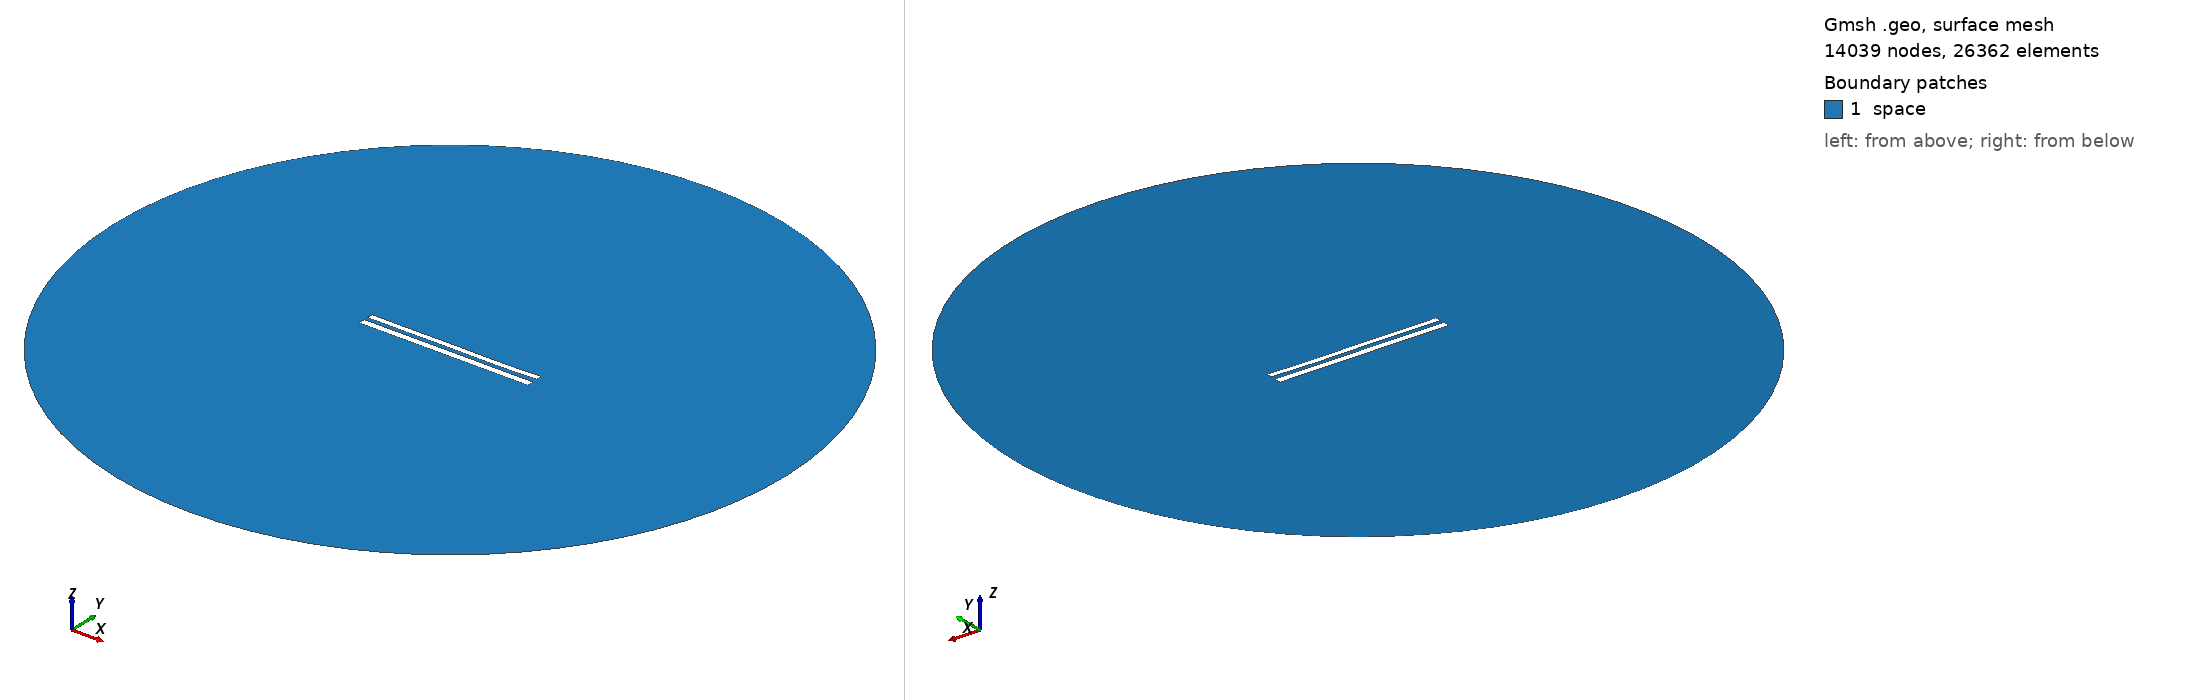

Gmsh geometry script, surface-meshed: 14039 nodes, 26362 surface elements. Boundary patches (legend numbers): 1 space. Left view from above one corner, right view from below the opposite corner. Legend entries are the model's physical surfaces. The drawing asked Gmsh for element sizes between 1% and 20% of the model's largest extent; the script's own settings can give other sizes.

=== 9167.geo (drawn) ===
//---------------------------------------
// Geometry kernel
//---------------------------------------

SetFactory("OpenCASCADE");



//---------------------------------------
// Parameters of the geometry
//---------------------------------------

// Overetch of the upper plate
overetch = 0.25;

// Distance between the plates
distance = 2.5;

// Discretization over the x axis (for the deformation)
nx = 50; 

// Length of the plate
L = 100 - overetch; 

// Number of modes
n = 4; 

// 1st mode coefficient
coeff(1) = 0.07499999999999998;
beta(1) = 0.596864 * 3.1415926535 / L;

// 2nd mode coefficient
coeff(2) = -0.075;
beta(2) = 1.49418 * 3.1415926535 / L;

// 3rd mode coefficient
coeff(3) = 0.07499999999999998;
beta(3) = 2.50025 * 3.1415926535 / L;

// 4th mode coefficient
coeff(4) = -0.075;
beta(4) = 3.49999 * 3.1415926535 / L;



//---------------------------------------
// Upper plate (deformed rectangle)
//---------------------------------------

// Coordiantes of the upper plate
xmin = -50;
xmax = 50 - overetch;

// Height of the upper plate
yheight = 4 - 2 * overetch;

// Indexes of the points
UpperID[] = {};
LowerID[] = {};
LeftID[] = {};
RightID[] = {};

// Point index
p = 1;

// Horizontal edges
For i In {1:nx}
    x = xmin + (i-1)*(xmax - xmin)/(nx-1);

    y_bottom = distance / 2 + overetch;
    For j In {1:n}
        C = (Cosh(beta(j)*L) + Cos(beta(j)*L)) / (Sinh(beta(j)*L) + Sin(beta(j)*L));
        y_bottom  = y_bottom + coeff(j) * (Cosh(beta(j)*(x+50)) - Cos(beta(j)*(x+50)) - C * (Sinh(beta(j)*(x+50)) - Sin(beta(j)*(x+50))));
    EndFor

    y_top = y_bottom + yheight;

    Point(p) = {x, y_top, 0, 1.0};
    UpperID[i] = p;
    p = p + 1;

    Point(p) = {x, y_bottom, 0, 1.0};
    LowerID[i] = p;
    p = p + 1;
EndFor

// Create point lists
UpperPts[] = {}; LowerPts[] = {};
For i In {1:nx}
  UpperPts[] += {UpperID[i]};
  LowerPts[] += {LowerID[i]};
EndFor

// Build splines
Spline(1) = {UpperPts[]};
Spline(2) = {LowerPts[]};
Line(3) = {LowerPts[nx-1], UpperPts[nx-1]};
Line(4) = {LowerPts[0], UpperPts[0]};

// Build the plane surface
Curve Loop(1) = {2, 3, -1, -4};
Plane Surface(1) = {1};



//---------------------------------------
// Lower plate (rectangle)
//---------------------------------------

// Vertices
Point(1001) = {-50, -1, 0, 1.0};
Point(1002) = { 50, -1, 0, 1.0};
Point(1003) = { 50,  -5, 0, 1.0};
Point(1004) = {-50,  -5, 0, 1.0};

// Edges
Line(5) = {1001, 1002};
Line(6) = {1002, 1003};
Line(7) = {1003, 1004};
Line(8) = {1004, 1001};

// Plane surface
Line Loop(2) = {5, 6, 7, 8};
Plane Surface(2) = {2}; 



//---------------------------------------
// Outer (fictious) boundary
//---------------------------------------

// Points
Point(1005) = {0, 0, 0};       // Center
Point(1006) = {200, 0, 0};     // Start point
Point(1007) = {0, 200, 0};     // 90 degrees
Point(1008) = {-200, 0, 0};    // 180 degrees
Point(1009) = {0, -200, 0};    // 270 degrees

// Circle arcs (each needs start, center, end)
Circle(9) = {1006, 1005, 1007};
Circle(10) = {1007, 1005, 1008};
Circle(11) = {1008, 1005, 1009};
Circle(12) = {1009, 1005, 1006};

// Plane surface for the entire domain
Curve Loop(3) = {9, 10, 11, 12};
Surface(3) = {3};

// Subtract the plates from the whole domain to obtain the actual domain where we want to solve the equations
BooleanDifference{ Surface{3}; Delete; }{ Surface{1}; Surface{2}; Delete; }




//---------------------------------------
// Transfinite Lines/Curves
//---------------------------------------

// Set the number of points on the boundaries
r = 7;

// Plates
Transfinite Curve {1, 2} = 50*r Using Progression 1;
Transfinite Curve {3, 4} = 2*r Using Progression 1;
Transfinite Line {5, 7} = 50*r Using Progression 1;
Transfinite Line {6, 8} = 2*r Using Progression 1;

// Outer boundary
Transfinite Line {9, 10, 11, 12} = 20 Using Progression 1;



//---------------------------------------
// Physical groups
//---------------------------------------                

// Physical curves (boundaries)
Physical Line("force_segment", 10) = {2};
Physical Line("upper_plate", 11) = {1, 3, 4};
Physical Line("lower_plate", 12) = {5, 6, 7, 8};
Physical Line("boundary", 20) = {9, 10, 11, 12};

// Physical Surfaces
Physical Surface("space", 30) = {3};



//---------------------------------------
// 6. Generate the Mesh
//---------------------------------------

// 2D mesh generation
Mesh 2;
